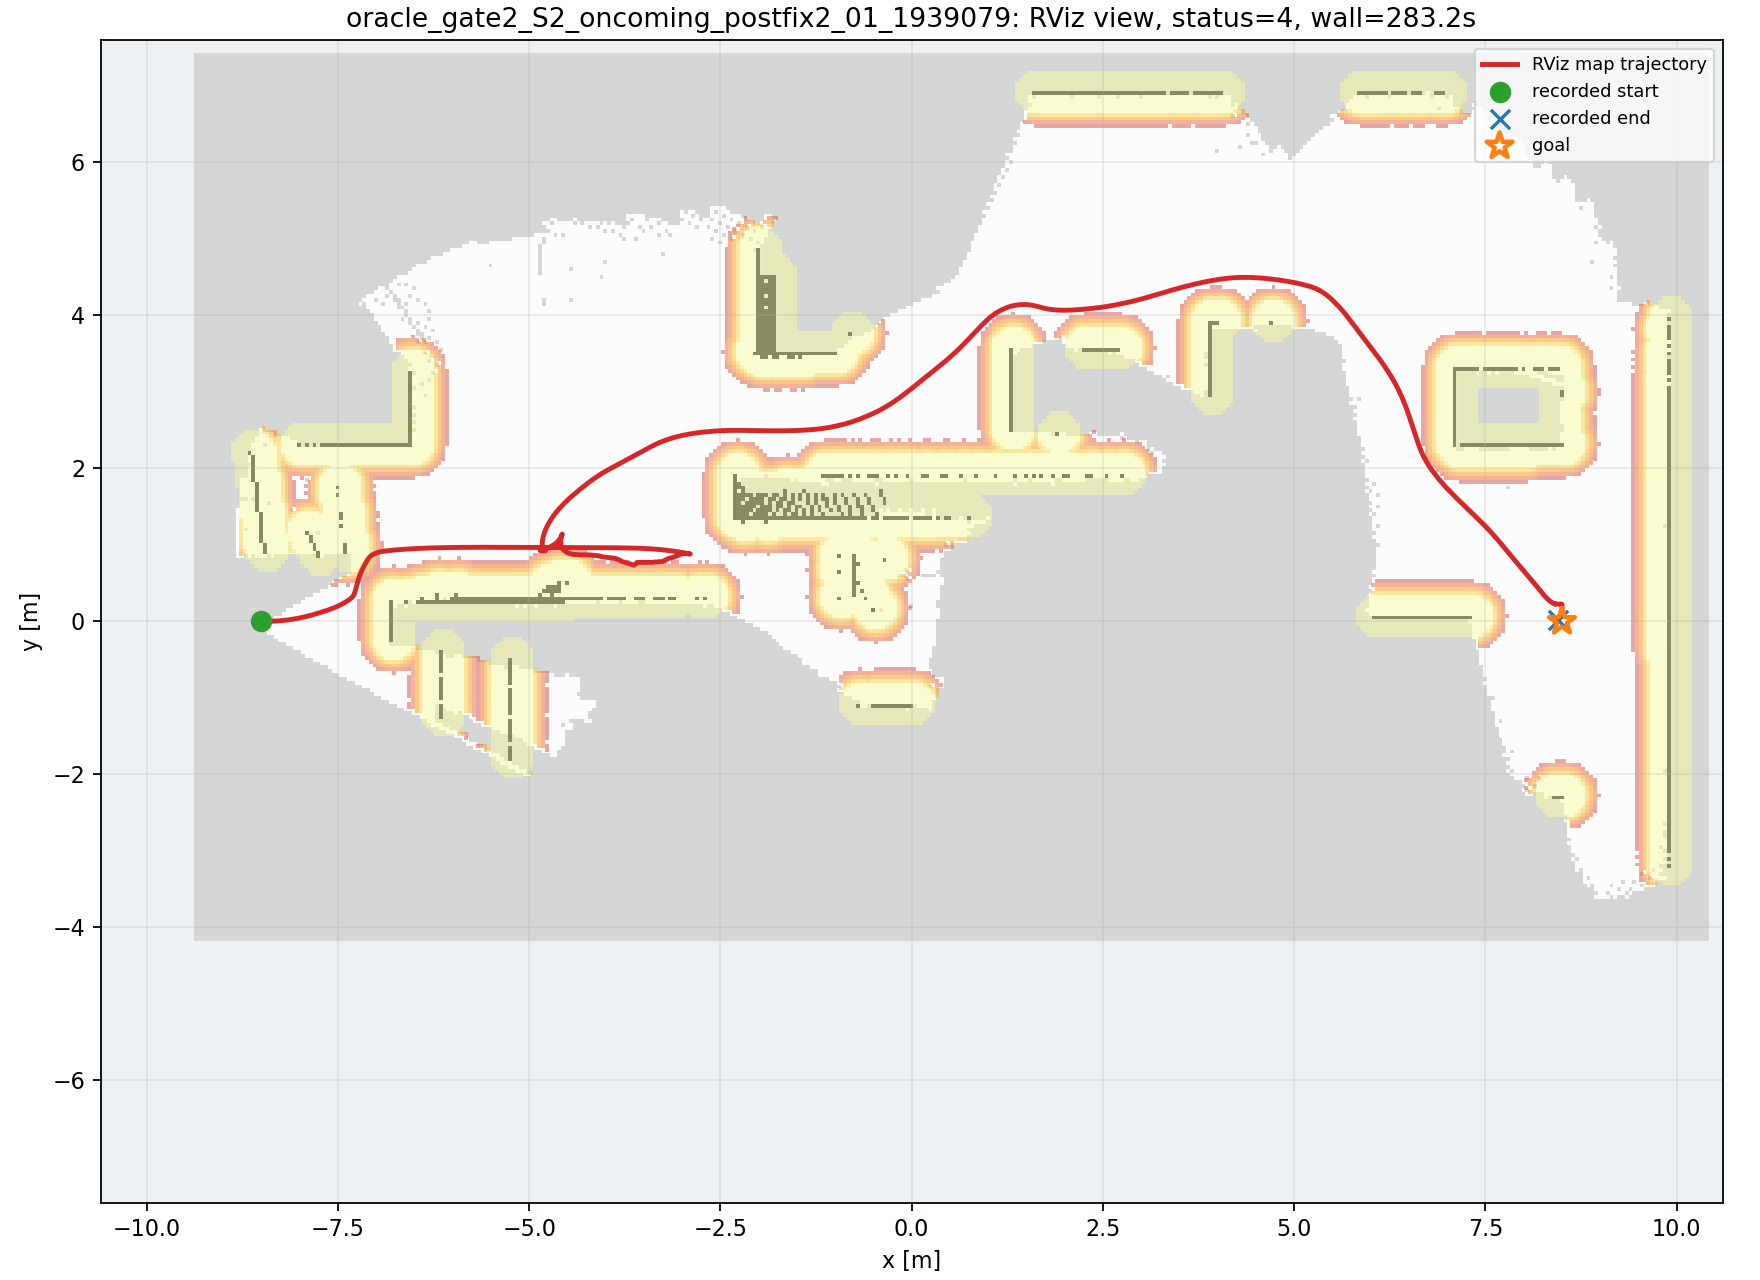

Data behind this chart, as committed beside it:
wall_time, wall_elapsed_s, sim_time, x, y, yaw
1787885920, 0.0, 57.59, -8.498, 1.289544559370926e-06, 0.001634
1787885923, 2.26, 59.6, -8.488, 2.353047742474181e-05, 0.003033
1787885923, 2.346, 59.7, -8.476, 7.285206342992054e-05, 0.005786
1787885923, 2.561, 59.84, -8.454, 0.0002565, 0.01219
1787885924, 2.712, 59.97, -8.427, 0.0006738, 0.01965
1787885924, 2.995, 60.14, -8.391, 0.001565, 0.03005
1787885924, 3.079, 60.24, -8.367, 0.002339, 0.03751
1787885924, 3.235, 60.38, -8.335, 0.003706, 0.04971
1787885924, 3.381, 60.48, -8.31, 0.00505, 0.06051
1787885924, 3.524, 60.58, -8.285, 0.0067, 0.07171
1787885925, 3.739, 60.72, -8.251, 0.009362, 0.08684
1787885925, 3.753, 60.79, -8.234, 0.01089, 0.09447
1787885925, 4.176, 61.02, -8.174, 0.0173, 0.1206
1787885925, 4.194, 61.09, -8.157, 0.01943, 0.1278
1787885925, 4.21, 61.16, -8.14, 0.02169, 0.1356
1787885925, 4.362, 61.3, -8.105, 0.02667, 0.1509
1787885926, 4.854, 61.57, -8.036, 0.03832, 0.183
1787885926, 4.868, 61.64, -8.018, 0.04159, 0.1911
1787885926, 5.018, 61.77, -7.984, 0.04854, 0.2075
1787885926, 5.304, 61.94, -7.941, 0.05804, 0.2276
1787885926, 5.595, 62.15, -7.889, 0.07051, 0.2487
1787885927, 5.678, 62.25, -7.863, 0.07714, 0.2583
1787885927, 5.829, 62.38, -7.836, 0.08447, 0.2688
1787885927, 5.973, 62.49, -7.817, 0.08978, 0.275
1787885927, 6.186, 62.62, -7.792, 0.0969, 0.2828
1787885927, 6.201, 62.69, -7.78, 0.1004, 0.2864
1787885927, 6.487, 62.86, -7.751, 0.1092, 0.2952
1787885927, 6.569, 62.96, -7.734, 0.1144, 0.3004
1787885928, 7.565, 63.51, -7.653, 0.1408, 0.3281
1787885928, 7.585, 63.61, -7.639, 0.1456, 0.3333
1787885928, 7.602, 63.71, -7.625, 0.1503, 0.3386
1787885928, 7.617, 63.81, -7.612, 0.155, 0.3439
1787885929, 7.768, 63.98, -7.591, 0.1627, 0.3534
1787885929, 8.54, 64.39, -7.544, 0.1806, 0.3868
1787885929, 8.561, 64.49, -7.534, 0.1849, 0.3979
1787885929, 8.638, 64.59, -7.524, 0.1891, 0.4092
1787885930, 8.782, 64.7, -7.514, 0.1934, 0.4203
1787885930, 9.134, 64.9, -7.495, 0.202, 0.4406
1787885930, 9.294, 65.07, -7.481, 0.2091, 0.4564
1787885930, 9.657, 65.31, -7.461, 0.2187, 0.4773
1787885931, 9.817, 65.48, -7.449, 0.2253, 0.4917
1787885931, 10.03, 65.61, -7.439, 0.2305, 0.5029
1787885931, 10.19, 65.78, -7.428, 0.2368, 0.5161
1787885931, 10.48, 65.95, -7.418, 0.2428, 0.5278
1787885932, 11.13, 66.4, -7.394, 0.257, 0.5566
1787885932, 11.15, 66.47, -7.383, 0.2639, 0.5614
1787885932, 11.16, 66.57, -7.373, 0.27, 0.5688
1787885932, 11.45, 66.74, -7.364, 0.2761, 0.5846
1787885933, 11.82, 67.01, -7.352, 0.2845, 0.6152
1787885933, 12.11, 67.25, -7.343, 0.2909, 0.6418
1787885934, 13.46, 68.03, -7.322, 0.308, 0.7301
1787885934, 13.59, 68.47, -7.314, 0.315, 0.7815
1787885935, 14.67, 69.19, -7.306, 0.3235, 0.8699
1787885937, 15.7, 69.93, -7.3, 0.3317, 0.9654
1787885938, 16.92, 70.82, -7.291, 0.3466, 1.106
1787885938, 17.37, 71.22, -7.285, 0.3601, 1.188
1787885939, 17.75, 71.6, -7.277, 0.3818, 1.254
1787885939, 17.97, 71.73, -7.274, 0.3919, 1.274
1787885939, 18.26, 71.94, -7.269, 0.4089, 1.299
1787885939, 18.41, 72.08, -7.266, 0.4215, 1.311
... 779 more rows
